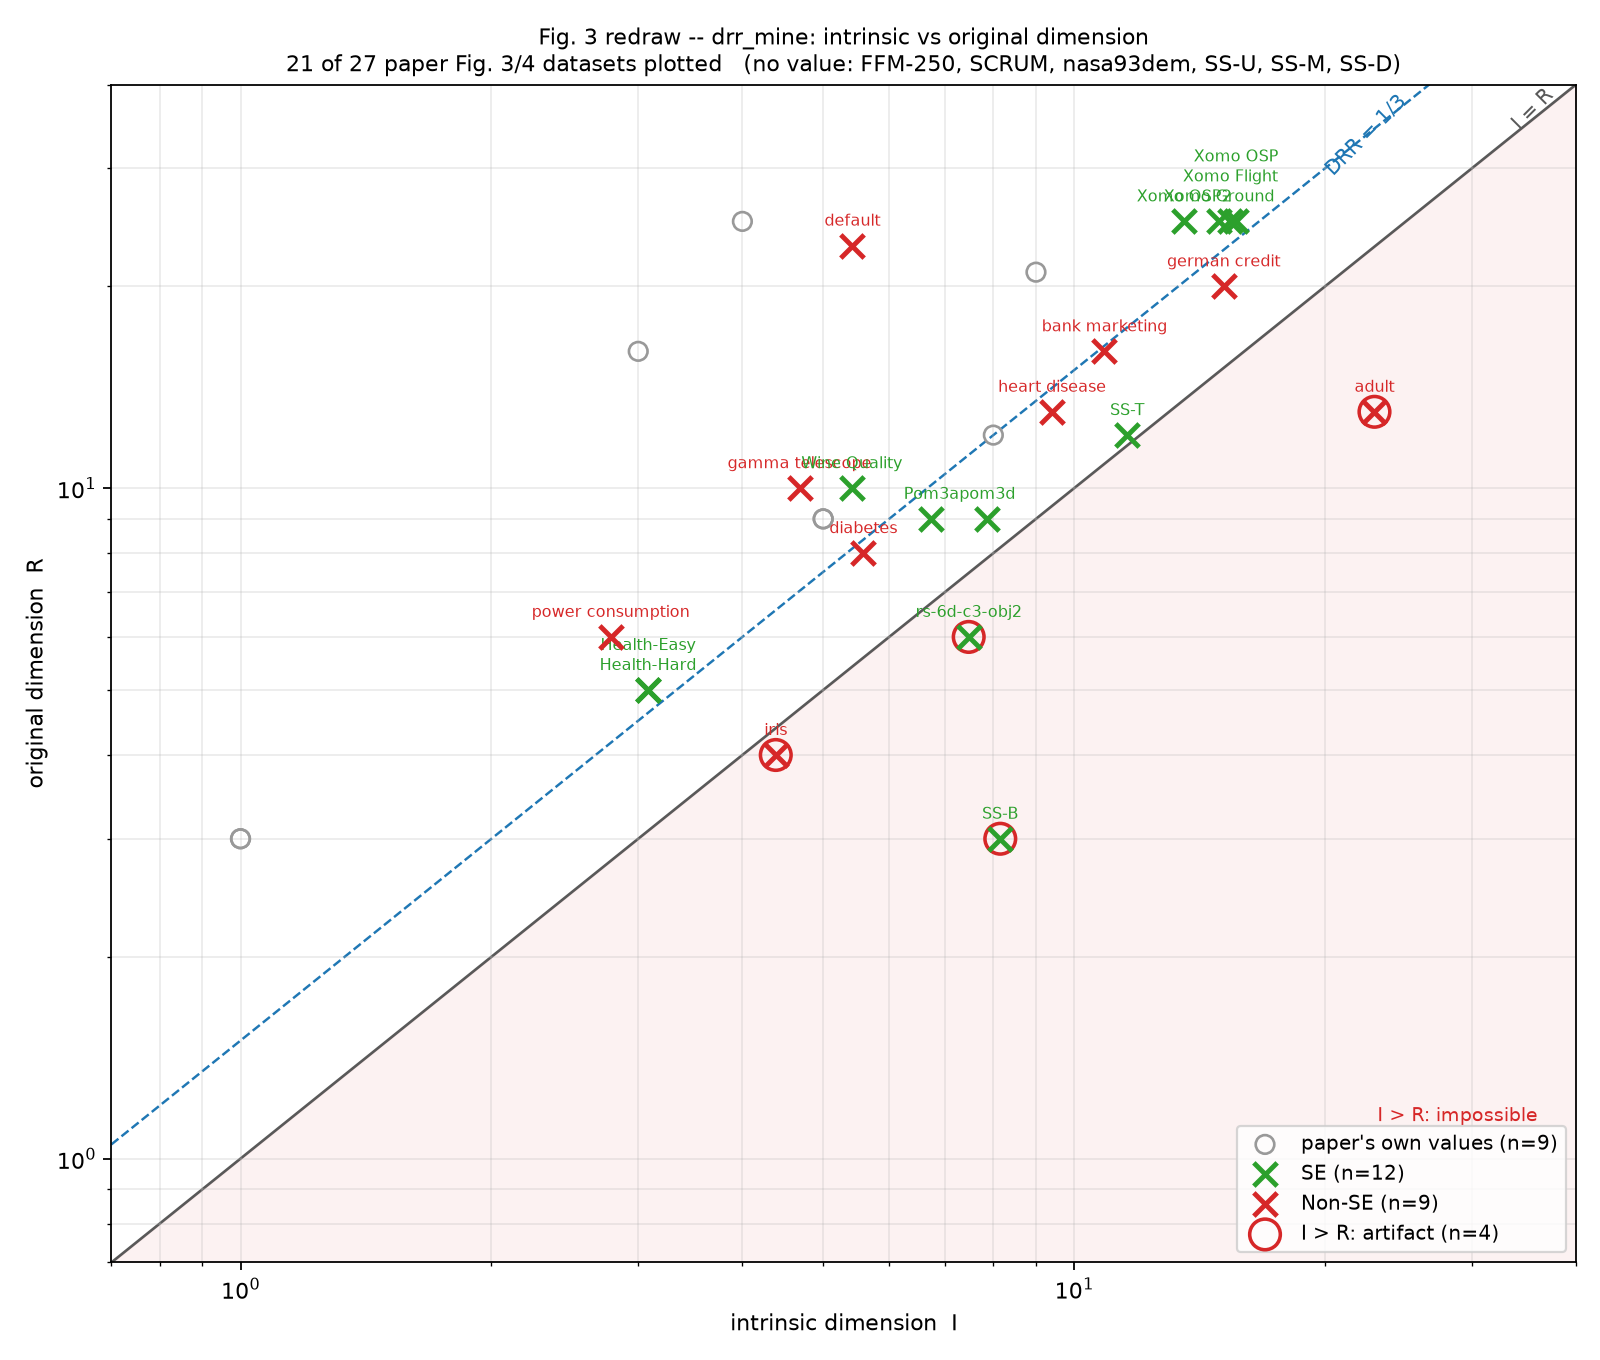

Values plotted in this chart, from the file beside it:
dataset, group, path, R, I, DRR, paper_R, paper_I, paper_DRR, n_rows, n_used, note, status
FFM-250, SE, external/drr_modified/data/optimize/bina…, 256, nan, nan, 250.0, 7.0, 0.972, 10000, 2000, , atomic_spectrum
SCRUM, SE, external/drr_modified/data/optimize/bina…, 124, nan, nan, nan, nan, nan, 1000, 1000, , atomic_spectrum
nasa93dem, SE, external/drr_modified/data/optimize/proc…, 22, nan, nan, 25.0, 4.0, 0.84, 93, 55, , atomic_spectrum
Xomo Flight, SE, external/drr_modified/data/optimize/proc…, 25, 15.4, 0.3841, nan, nan, nan, 10000, 2000, , ok
Xomo Ground, SE, external/drr_modified/data/optimize/proc…, 25, 14.92, 0.403, nan, nan, nan, 10000, 2000, , ok
Xomo OSP, SE, external/drr_modified/data/optimize/proc…, 25, 15.65, 0.3741, nan, nan, nan, 10000, 2000, , ok
Xomo OSP2, SE, external/drr_modified/data/optimize/proc…, 25, 13.56, 0.4578, nan, nan, nan, 10000, 2000, , ok
SS-U, SE, external/drr_modified/data/optimize/conf…, 21, nan, nan, 21.0, 9.0, 0.5714, 4608, 2000, , atomic_spectrum
SS-M, SE, external/drr_modified/data/optimize/conf…, 17, nan, nan, 16.0, 3.0, 0.8125, 864, 864, , atomic_spectrum
Wine Quality, SE, external/drr_modified/data/optimize/misc…, 10, 5.409, 0.4591, nan, nan, nan, 1599, 1355, SE per the paper's Fig. 4 (blue); its Ta…, ok
pom3d, SE, external/drr_modified/data/optimize/proc…, 9, 7.868, 0.1257, 9.0, 5.0, 0.4444, 500, 500, , ok
Pom3a, SE, external/drr_modified/data/optimize/proc…, 9, 6.743, 0.2507, 9.0, 5.0, 0.4444, 20000, 2000, , ok
Health-Hard, SE, external/drr_modified/data/optimize/hpo/…, 5, 3.082, 0.3836, nan, nan, nan, 10000, 2000, paper gives no file name; stand-in = hpo…, ok
Health-Easy, SE, external/drr_modified/data/optimize/hpo/…, 5, 3.082, 0.3836, nan, nan, nan, 10000, 2000, paper gives no file name; stand-in = hpo…, ok
SS-D, SE, external/drr_modified/data/optimize/conf…, 3, nan, nan, 3.0, 1.0, 0.6667, 196, 196, , atomic_spectrum
SS-B, SE, external/drr_modified/data/optimize/conf…, 3, 8.155, nan, 3.0, 1.0, 0.6667, 206, 206, , warn: I_fit>R (no clean scaling region)
rs-6d-c3-obj2, SE, external/drr_modified/data/optimize/conf…, 6, 7.474, nan, nan, nan, nan, 3840, 2000, , warn: I_fit>R (no clean scaling region)
SS-T, SE, external/drr_modified/data/optimize/conf…, 12, 11.58, 0.0347, 12.0, 8.0, 0.3333, 5184, 2000, , ok
adult, Non-SE, external/moot/fairness/adult.csv, 13, 22.93, nan, nan, nan, nan, 30162, 2000, , warn: I_fit>R (no clean scaling region)
iris, Non-SE, external/moot/classify/iris.csv, 4, 4.386, nan, nan, nan, nan, 150, 147, , warn: I_fit>R (no clean scaling region)
default, Non-SE, external/uci/default.csv, 23, 5.421, 0.7643, nan, nan, nan, 30000, 2000, , ok
diabetes, Non-SE, external/moot/classify/diabetes.csv, 8, 5.587, 0.3017, nan, nan, nan, 768, 768, , ok
german credit, Non-SE, external/moot/fairness/german.csv, 20, 15.12, 0.2442, nan, nan, nan, 1000, 1000, , ok
bank marketing, Non-SE, external/moot/fairness/bank.csv, 16, 10.87, 0.3204, nan, nan, nan, 45211, 2000, , ok
heart disease, Non-SE, external/moot/classify/heart.c.csv, 13, 9.41, 0.2761, nan, nan, nan, 303, 302, , ok
gamma telescope, Non-SE, external/uci/gamma_telescope.csv, 10, 4.684, 0.5316, nan, nan, nan, 19020, 2000, , ok
power consumption, Non-SE, external/uci/power_consumption.csv, 6, 2.78, 0.5366, nan, nan, nan, 2075259, 2000, , ok
